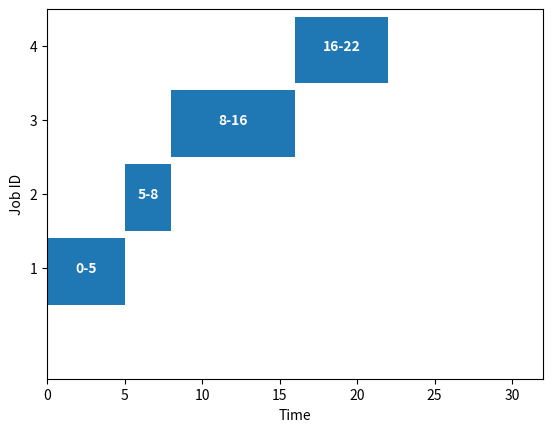
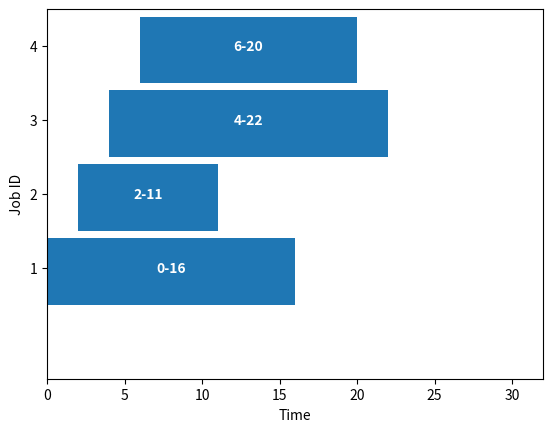

Reproduce these figures in Python, in order.
import matplotlib.pyplot as plt

class Job:
    def __init__(self, job_id, arrival_time, burst_time, priority=0):
        self.job_id = job_id
        self.arrival_time = arrival_time
        self.burst_time = burst_time
        self.original_burst_time = burst_time
        self.priority = priority
        self.start_time = None
        self.completion_time = None
        self.waiting_time = None
        self.turnaround_time = None

class Scheduler:
    def __init__(self, jobs):
        self.jobs = jobs

    def schedule(self):
        raise NotImplementedError

class FCFS(Scheduler):
    def schedule(self):
        self.jobs.sort(key=lambda x: x.arrival_time)
        current_time = 0
        for job in self.jobs:
            job.start_time = max(current_time, job.arrival_time)
            job.completion_time = job.start_time + job.burst_time
            job.turnaround_time = job.completion_time - job.arrival_time
            job.waiting_time = job.start_time - job.arrival_time
            current_time = job.completion_time

class SJN(Scheduler):
    def schedule(self):
        self.jobs.sort(key=lambda x: x.arrival_time)
        current_time = 0
        ready_queue = []
        completed_jobs = []

        while self.jobs or ready_queue:
            while self.jobs and self.jobs[0].arrival_time <= current_time:
                ready_queue.append(self.jobs.pop(0))
            if ready_queue:
                ready_queue.sort(key=lambda x: x.burst_time)
                job = ready_queue.pop(0)
                job.start_time = current_time
                job.completion_time = job.start_time + job.burst_time
                job.turnaround_time = job.completion_time - job.arrival_time
                job.waiting_time = job.start_time - job.arrival_time
                current_time = job.completion_time
                completed_jobs.append(job)
                print(f"Scheduled {job.job_id} from {job.start_time} to {job.completion_time}")
            else:
                current_time += 1
                print(f"No job ready at time {current_time}, incrementing time")
        
        self.jobs = completed_jobs

class RR(Scheduler):
    def __init__(self, jobs, time_quantum):
        super().__init__(jobs)
        self.time_quantum = time_quantum

    def schedule(self):
        current_time = 0
        queue = self.jobs[:]
        while queue:
            job = queue.pop(0)
            if job.start_time is None:
                job.start_time = current_time

            if job.burst_time <= self.time_quantum:
                current_time += job.burst_time
                job.completion_time = current_time
                job.turnaround_time = job.completion_time - job.arrival_time
                job.waiting_time = job.turnaround_time - job.original_burst_time
                job.burst_time = 0  # Job is fully executed
            else:
                current_time += self.time_quantum
                job.burst_time -= self.time_quantum
                queue.append(job)

class PriorityScheduler(Scheduler):
    def schedule(self):
        self.jobs.sort(key=lambda x: (x.arrival_time, x.priority))
        current_time = 0
        ready_queue = []
        completed_jobs = []

        while self.jobs or ready_queue:
            while self.jobs and self.jobs[0].arrival_time <= current_time:
                ready_queue.append(self.jobs.pop(0))
            if ready_queue:
                ready_queue.sort(key=lambda x: x.priority)
                job = ready_queue.pop(0)
                job.start_time = current_time
                job.completion_time = job.start_time + job.burst_time
                job.turnaround_time = job.completion_time - job.arrival_time
                job.waiting_time = job.start_time - job.arrival_time
                current_time = job.completion_time
                completed_jobs.append(job)
                print(f"Scheduled {job.job_id} from {job.start_time} to {job.completion_time} with priority {job.priority}")
            else:
                current_time += 1
                print(f"No job ready at time {current_time}, incrementing time")
        
        self.jobs = completed_jobs

class SimulationEngine:
    def __init__(self, jobs, scheduler_class):
        self.jobs = jobs
        self.scheduler = scheduler_class(jobs)
    
    def run(self):
        self.scheduler.schedule()
        self.display_results()
        if self.jobs:  # Check if there are jobs to plot
            plot_gantt_chart(self.jobs)
    
    def display_results(self):
        print(f"{'Job ID':<10}{'Arrival':<10}{'Burst':<10}{'Start':<10}{'Completion':<15}{'Waiting':<10}{'Turnaround':<15}")
        for job in self.jobs:
            print(f"{job.job_id:<10}{job.arrival_time:<10}{job.original_burst_time:<10}{job.start_time:<10}{job.completion_time:<15}{job.waiting_time:<10}{job.turnaround_time:<15}")

def plot_gantt_chart(jobs):
    fig, gnt = plt.subplots()
    gnt.set_ylim(0, 50)
    gnt.set_xlim(0, max(job.completion_time for job in jobs) + 10)
    gnt.set_xlabel('Time')
    gnt.set_ylabel('Job ID')

    gnt.set_yticks([15 + 10*i for i in range(len(jobs))])
    gnt.set_yticklabels([job.job_id for job in jobs])

    for i, job in enumerate(jobs):
        gnt.broken_barh([(job.start_time, job.completion_time - job.start_time)], (10 + 10*i, 9), facecolors=('tab:blue'))
        gnt.text(job.start_time + (job.completion_time - job.start_time) / 2, 15 + 10*i, f"{job.start_time}-{job.completion_time}", 
                 va='center', ha='center', color='white', fontweight='bold')

    plt.show()

def create_jobs():
    return [
        Job(1, 0, 5),
        Job(2, 1, 3),
        Job(3, 2, 8),
        Job(4, 3, 6)
    ]

def test_scheduler():
    print("Testing FCFS Scheduler")
    jobs = create_jobs()
    engine = SimulationEngine(jobs, FCFS)
    engine.run()
    
    print("Testing SJN Scheduler")
    jobs = create_jobs()
    engine = SimulationEngine(jobs, SJN)
    engine.run()
    
    print("Testing RR Scheduler with time quantum 2")
    jobs = create_jobs()
    engine = SimulationEngine(jobs, lambda jobs: RR(jobs, 2))
    engine.run()
    
    print("Testing Priority Scheduler")
    jobs_with_priority = [
        Job(1, 0, 5, 2),
        Job(2, 1, 3, 1),
        Job(3, 2, 8, 4),
        Job(4, 3, 6, 3)
    ]
    engine = SimulationEngine(jobs_with_priority, PriorityScheduler)
    engine.run()

# Run the test function
test_scheduler()
